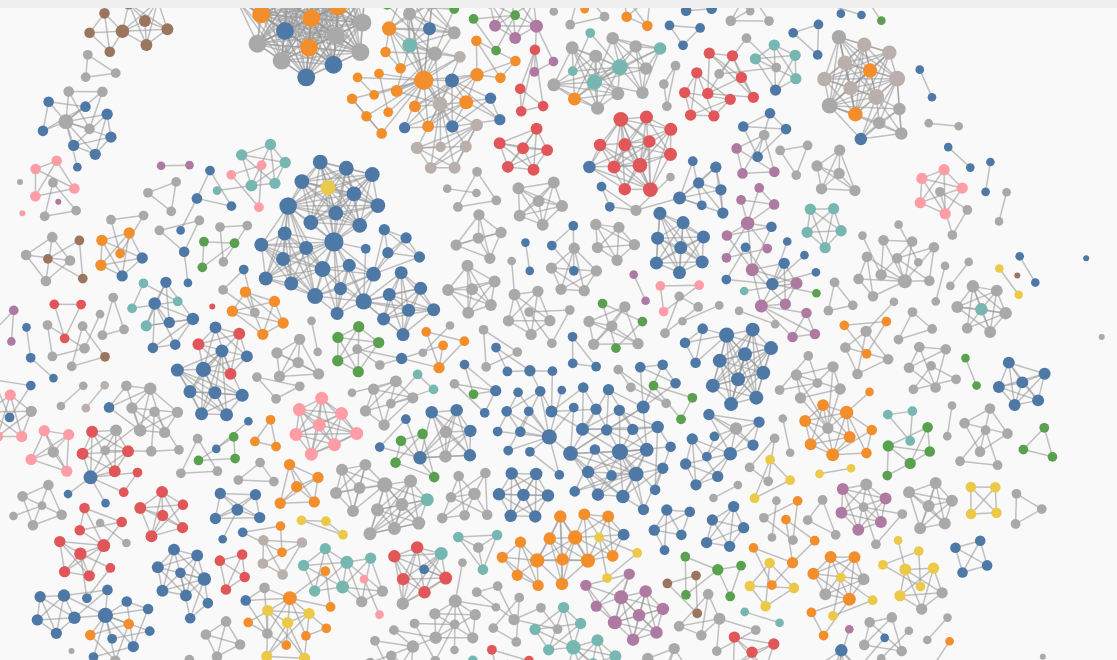
D3 v7 page, settled after 480 driven frames (8 s of simulated time); the page loaded 1 data file(s).


// ── network.js
// Set the dimensions of the SVG container
// Create the SVG canvas
const svg = d3.select("body")
    .append("svg")
    .attr("width", window.innerWidth)
    .attr("height", window.innerHeight)
    .call(d3.zoom()
        .scaleExtent([0.1, 10])
        .on("zoom", zoomed))
    .append("g");

function zoomed(event) {
  svg.attr("transform", event.transform);
}

window.addEventListener("resize", () => {
  svg.attr("width", window.innerWidth)
      .attr("height", window.innerHeight);
});

const chargeStrengthSlider = document.getElementById('slider-charge-strength');
const chargeStrengthInput = document.getElementById('input-charge-strength');
const collisionRadiusSlider = document.getElementById('slider-collision-radius');
const collisionRadiusInput = document.getElementById('input-collision-radius');
const linkStrengthSlider = document.getElementById('slider-link-strength');
const linkStrengthInput = document.getElementById('input-link-strength');

d3.json("author_network.json").then(data => {
    data.nodes.forEach(node => {
        node.degree = data.links.filter(link => link.source === node.id || link.target === node.id).length;
    });

    const radiusScale = d3.scaleSqrt()
        .domain([d3.min(data.nodes, d => d.degree), d3.max(data.nodes, d => d.degree)])
        .range([3, 12]);
    
    const countryCounts = d3.rollups(data.nodes, v => v.length, d => d.country)
      .sort((a, b) => b[1] - a[1])
      .slice(0, 10);

    const topCountries = new Set(countryCounts.map(d => d[0]));

    const colorScale = d3.scaleOrdinal()
        .domain([...topCountries])
        .range(d3.schemeTableau10);

    const getColorByCountry = (country) => {
        return topCountries.has(country) ? colorScale(country) : "#A9A9A9";
    };

    let simulation = d3.forceSimulation(data.nodes)
        .force("link", d3.forceLink(data.links).id(d => d.id).strength(linkStrengthSlider.value))
        .force("charge", d3.forceManyBody().strength(chargeStrengthSlider.value))
        .force("center", d3.forceCenter(window.innerWidth / 2, window.innerHeight / 2))
        .force("collision", d3.forceCollide().radius(d => radiusScale(d.degree) + parseFloat(collisionRadiusSlider.value)))
        .on("tick", ticked);

    chargeStrengthSlider.addEventListener('input', function() {
        const chargeStrength = parseFloat(chargeStrengthSlider.value);
        chargeStrengthInput.value = chargeStrength;
        simulation.force("charge", d3.forceManyBody().strength(chargeStrength));
        simulation.alpha(1).restart();
    });

    chargeStrengthInput.addEventListener('input', function() {
        const chargeStrength = parseFloat(chargeStrengthInput.value);
        chargeStrengthSlider.value = chargeStrength;
        simulation.force("charge", d3.forceManyBody().strength(chargeStrength));
        simulation.alpha(1).restart();
    });

    collisionRadiusSlider.addEventListener('input', function() {
        const collisionRadius = parseFloat(collisionRadiusSlider.value);
        collisionRadiusInput.value = collisionRadius;
        simulation.force("collision", d3.forceCollide().radius(d => radiusScale(d.degree) + collisionRadius));
        simulation.alpha(1).restart();
    });

    collisionRadiusInput.addEventListener('input', function() {
        const collisionRadius = parseFloat(collisionRadiusInput.value);
        collisionRadiusSlider.value = collisionRadius;
        simulation.force("collision", d3.forceCollide().radius(d => radiusScale(d.degree) + collisionRadius));
        simulation.alpha(1).restart();
    });

    linkStrengthSlider.addEventListener('input', function() {
        const linkStrength = parseFloat(linkStrengthSlider.value);
        linkStrengthInput.value = linkStrength;
        simulation.force("link", d3.forceLink(data.links).id(d => d.id).strength(linkStrength));
        simulation.alpha(1).restart();
    });

    linkStrengthInput.addEventListener('input', function() {
        const linkStrength = parseFloat(linkStrengthInput.value);
        linkStrengthSlider.value = linkStrength;
        simulation.force("link", d3.forceLink(data.links).id(d => d.id).strength(linkStrength));
        simulation.alpha(1).restart();
    });

    function ticked() {
        node.attr("cx", d => d.x)
            .attr("cy", d => d.y);

        link.attr("x1", d => d.source.x)
            .attr("y1", d => d.source.y)
            .attr("x2", d => d.target.x)
            .attr("y2", d => d.target.y);
    }

    const tooltip = d3.select("body")
    .append("div")
    .style("position", "absolute")
    .style("background-color", "white")
    .style("border", "1px solid #ccc")
    .style("padding", "8px")
    .style("border-radius", "4px")
    .style("box-shadow", "0px 0px 8px rgba(0, 0, 0, 0.3)")
    .style("display", "none");

    const link = svg.append("g")
        .attr("stroke", "#999")
        .attr("stroke-opacity", 0.6)
        .selectAll("line")
        .data(data.links)
        .join("line")
        .attr("stroke-width", 1.5);

    const node = svg.selectAll("circle")
        .data(data.nodes)
        .enter().append("circle")
        .attr("r", d => radiusScale(d.degree))
        .attr("fill", d => getColorByCountry(d.country))
        .call(drag(simulation))
        .on("mouseover", function(event, d) {
            node.style("opacity", nodeData =>
                nodeData.country === d.country ? 1 : 0.2
            );
        })
        .on("mouseleave", function() {
            node.style("opacity", 1);
        })
        .on("click", function(event, d) {
            showTooltip(event, d);
            event.stopPropagation();
        });
      
    function showTooltip(event, d) {
      const [x, y] = d3.pointer(event);
      tooltip
          .html(`<strong>Author:</strong> ${d.name}<br><strong>Country:</strong> ${d.country}`)
          .style("left", (event.pageX + 10) + "px")
          .style("top", (event.pageY - 28) + "px")
          .style("display", "block");
    }

    function hideTooltip() {
      tooltip.style("display", "none");
    }

    document.body.addEventListener("click", function(event) {
      const isClickInsideNode = event.target.tagName === 'circle';
      if (!isClickInsideNode) {
          hideTooltip();
      }
    });
});

function drag(simulation) {
    function dragstarted(event, d) {
        if (!event.active) simulation.alphaTarget(0.3).restart();
        d.fx = d.x;
        d.fy = d.y;
    }

    function dragged(event, d) {
        d.fx = event.x;
        d.fy = event.y;
    }

    function dragended(event, d) {
        if (!event.active) simulation.alphaTarget(0);
        d.fx = null;
        d.fy = null;
    }

    return d3.drag()
        .on("start", dragstarted)
        .on("drag", dragged)
        .on("end", dragended);
}


### data: author_network.json
{
 "directed": false,
 "multigraph": false,
 "graph": {},
 "nodes": [
  {
   "name": "Zhang Y.",
   "country": "Canada",
   "affiliation": "Department of Civil and Environmental En…",
   "id": "57202536919"
  },
  {
   "name": "Liu H.",
   "country": "United States",
   "affiliation": "Department of Civil and Construction Eng…",
   "id": "53984550800"
  },
  {
   "name": "Kang S.-C.",
   "country": "Canada",
   "affiliation": "Department of Civil and Environmental En…",
   "id": "57215426514"
  },
  {
   "name": "Al-Hussein M.",
   "country": "Canada",
   "affiliation": "Department of Civil and Environmental En…",
   "id": "6603541102"
  },
  {
   "name": "Rapp A.",
   "country": "Italy",
   "affiliation": "Computer Science Department, University …",
   "id": "23398572100"
  },
  {
   "name": "Tirabeni L.",
   "country": "Italy",
   "affiliation": "Department of Cultures, Politics and Soc…",
   "id": "57191836654"
  },
  {
   "name": "Isailović D.",
   "country": "Serbia",
   "affiliation": "Department for Construction Project Mana…",
   "id": "57205293410"
  },
  {
   "name": "Stojanovic V.",
   "country": "Germany",
   "affiliation": "Hasso Plattner Institute, Faculty of Dig…",
   "id": "56421700900"
  },
  "... 1,544 more items"
 ],
 "links": [
  {
   "source": "57202536919",
   "target": "53984550800"
  },
  {
   "source": "57202536919",
   "target": "57215426514"
  },
  {
   "source": "57202536919",
   "target": "6603541102"
  },
  {
   "source": "53984550800",
   "target": "57215426514"
  },
  {
   "source": "53984550800",
   "target": "6603541102"
  },
  {
   "source": "53984550800",
   "target": "57204697057"
  },
  {
   "source": "53984550800",
   "target": "55642611800"
  },
  {
   "source": "57215426514",
   "target": "6603541102"
  },
  "... 3,041 more items"
 ]
}